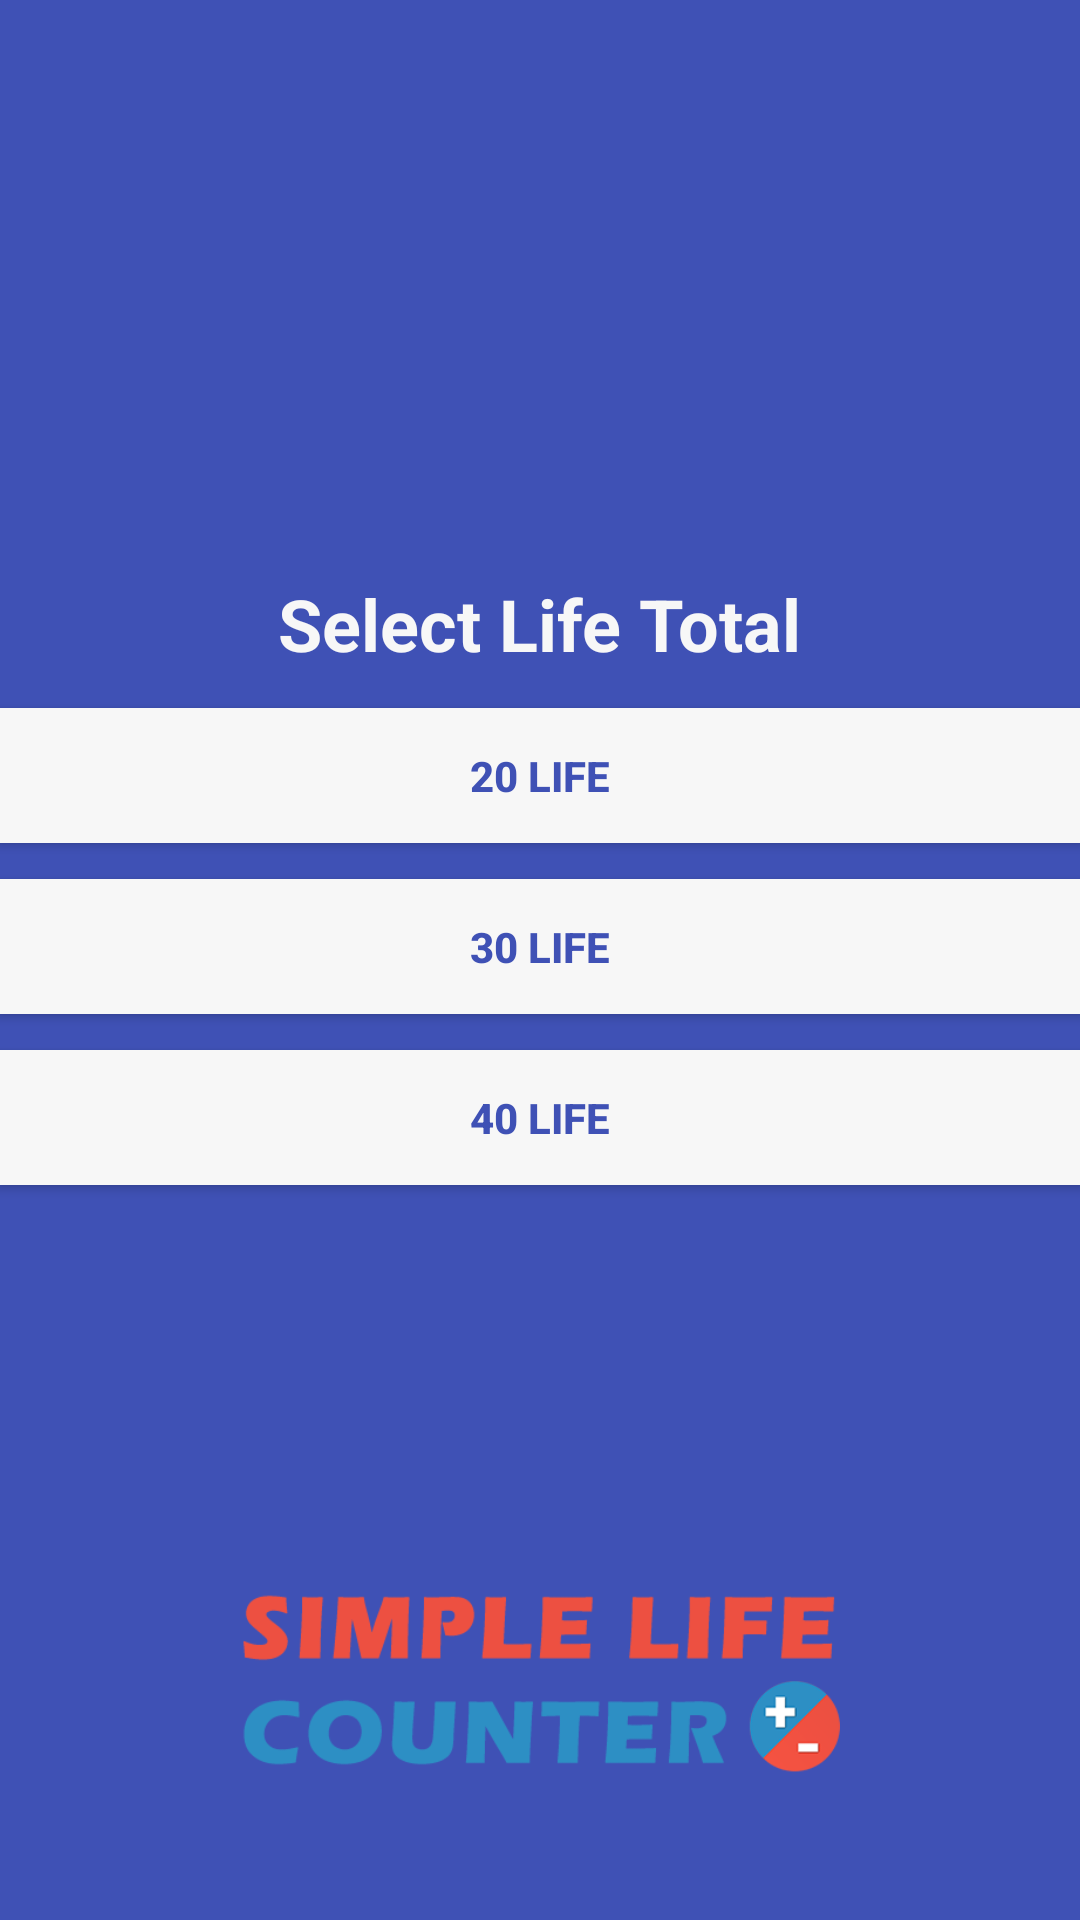

Android layout source for this screen:
<!-- AndroidManifest.xml: application theme AppTheme -->
<!-- res/layout/activity_life_total.xml -->
<?xml version="1.0" encoding="utf-8"?>
<RelativeLayout xmlns:android="http://schemas.android.com/apk/res/android"
    xmlns:tools="http://schemas.android.com/tools"
    android:id="@+id/activity_life_total"
    android:layout_width="match_parent"
    android:layout_height="match_parent"

    android:background="@color/colorPrimary"
    tools:context="tech.fluff.mtgcounter.StartActivity">

    <ImageView
        android:id="@+id/imageView"
        android:layout_width="wrap_content"
        android:layout_height="wrap_content"
        android:layout_centerHorizontal="true"
        android:layout_centerInParent="true"
        android:contentDescription="@string/background"
        android:scaleType="centerCrop"
        android:src="@drawable/klddark" />

    <LinearLayout
        android:layout_width="match_parent"
        android:layout_height="wrap_content"
        android:layout_centerVertical="true"
        android:gravity="center"
        android:orientation="vertical"
        android:paddingLeft="@dimen/activity_horizontal_margin"
        android:paddingRight="@dimen/activity_horizontal_margin">

        <TextView
            android:layout_width="wrap_content"
            android:layout_height="match_parent"
            android:layout_gravity="center"
            android:layout_marginBottom="12dp"
            android:text="Select Life Total"
            android:textColor="@color/white"
            android:textSize="24sp"
            android:textStyle="bold" />

        <Button
            android:layout_width="match_parent"
            android:layout_height="45dp"
            android:layout_marginBottom="12dp"
            android:background="@color/white"
            android:elevation="2dp"
            android:onClick="twenty"
            android:text="20 Life"
            android:textColor="@color/colorPrimary"
            android:textStyle="bold" />

        <Button
            android:layout_width="match_parent"
            android:layout_height="45dp"
            android:layout_marginBottom="12dp"
            android:background="@color/white"
            android:elevation="2dp"
            android:onClick="thirty"
            android:text="30 Life"
            android:textColor="@color/colorPrimary"
            android:textStyle="bold" />

        <Button
            android:layout_width="match_parent"
            android:layout_height="45dp"
            android:layout_marginBottom="6dp"
            android:background="@color/white"
            android:elevation="2dp"
            android:onClick="fourty"
            android:text="40 Life"
            android:textColor="@color/colorPrimary"
            android:textStyle="bold" />

        <CheckBox
            android:id="@+id/mirrorMode"
            android:layout_width="wrap_content"
            android:layout_height="wrap_content"
            android:layout_marginTop="15dp"
            android:buttonTint="@color/white"
            android:text="@string/mirror_mode_2_player_only"
            android:textColor="@color/white"
            android:visibility="invisible" />
    </LinearLayout>

    <ImageView
        android:id="@+id/imageView2"
        android:layout_width="200dp"
        android:layout_height="100dp"
        android:layout_alignParentBottom="true"
        android:layout_centerHorizontal="true"
        android:layout_marginBottom="30dp"
        android:src="@drawable/mtgcounterbig" />


</RelativeLayout>
<!-- resources referenced by this layout -->
<resources>
  <color name="colorPrimary">#3F51B5</color>
  <color name="white">#F7F7F7</color>
  <!-- drawable mtgcounterbig: png bitmap (drawable, 35177 bytes) -->
  <string name="background">Background</string>
  <string name="mirror_mode_2_player_only">Mirror Mode (2 Player Only)</string>
  <style name="AppTheme" parent="Base.Theme.AppCompat.Light.DarkActionBar">
          
          <item name="colorPrimary">@color/colorPrimary</item>
          <item name="colorPrimaryDark">@color/colorPrimaryDark</item>
          <item name="colorAccent">@color/colorAccent</item>
      </style>
  <color name="colorPrimaryDark">#303F9F</color>
  <color name="colorAccent">#FF4081</color>
</resources>
